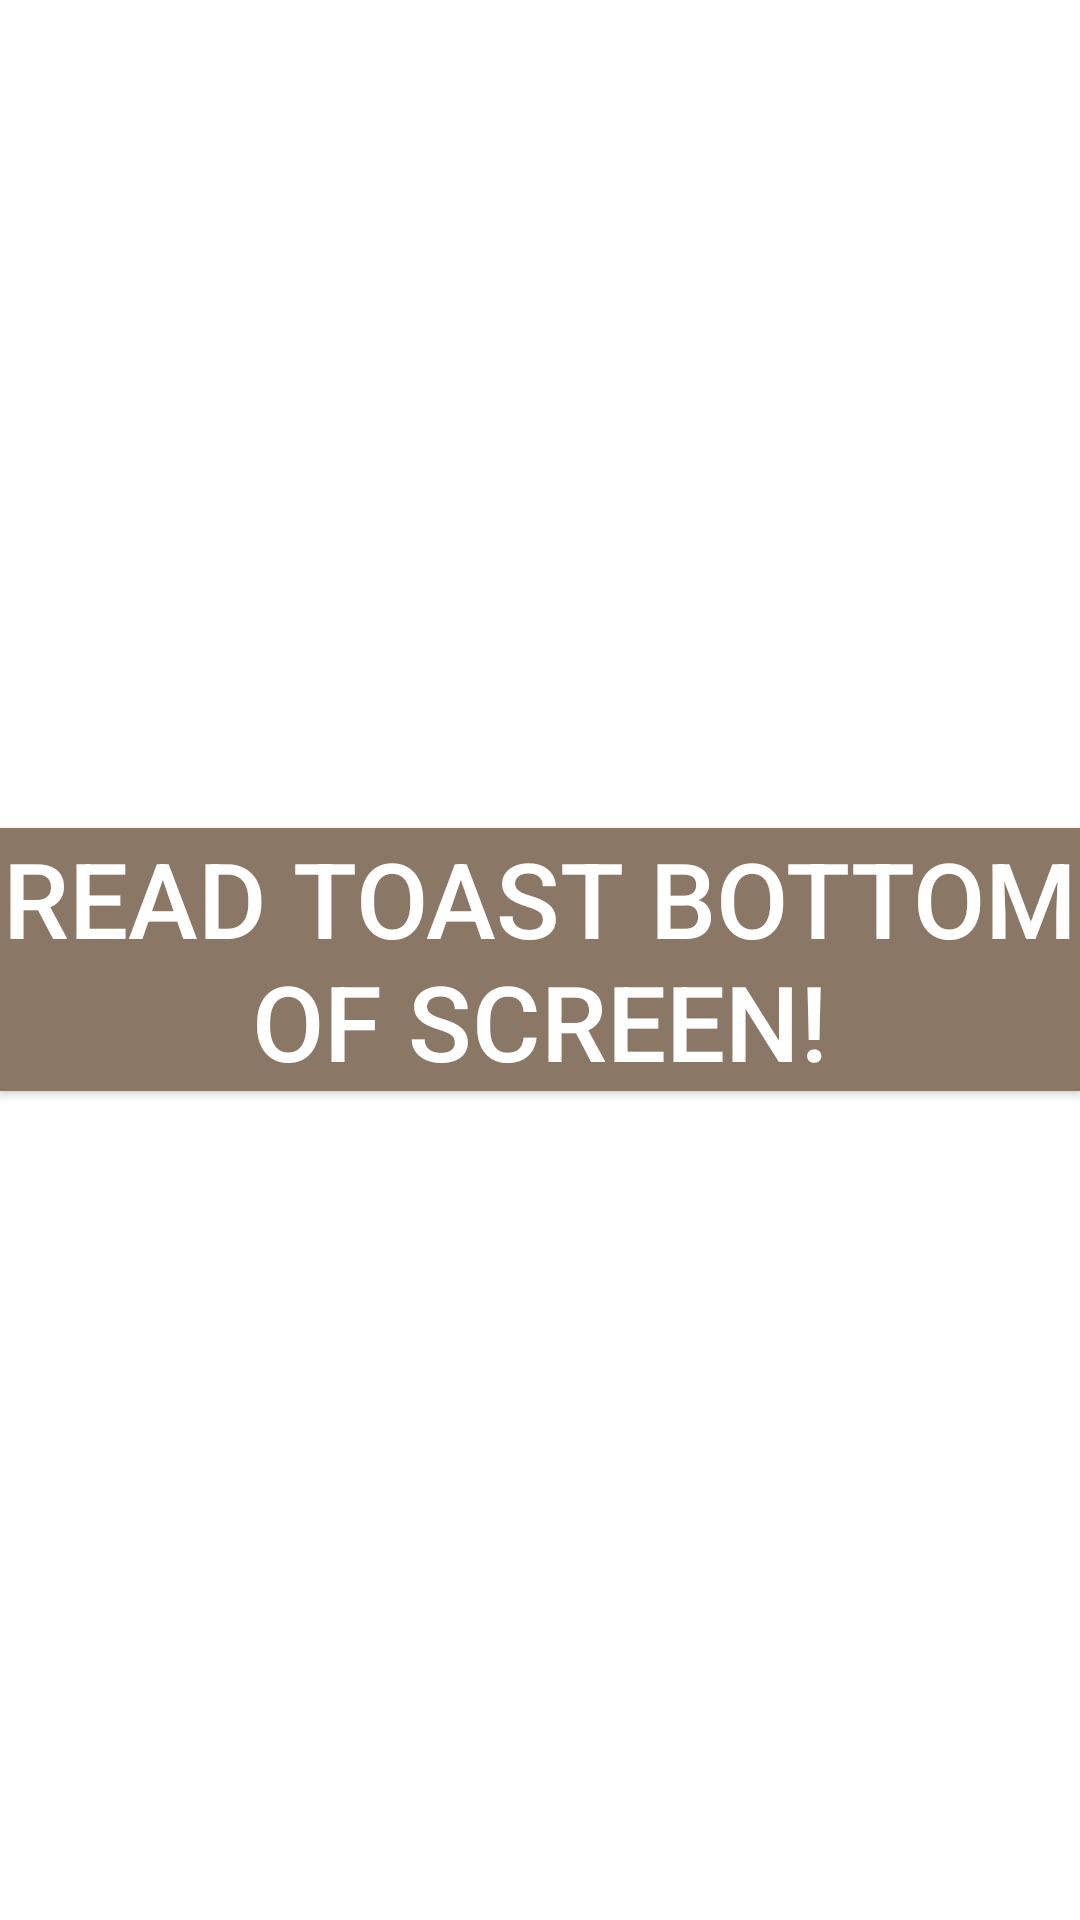

Android layout source for this screen:
<!-- AndroidManifest.xml: application theme Theme.P4CIS436 -->
<!-- res/layout/widget2.xml -->
<?xml version="1.0" encoding="utf-8"?>

<RelativeLayout xmlns:android="http://schemas.android.com/apk/res/android"
    android:layout_width="match_parent"
    android:layout_height="match_parent"
    android:orientation="vertical">

    <Button
        android:id="@+id/readtoast"
        android:layout_width="wrap_content"
        android:layout_height="wrap_content"
        android:layout_marginTop="30dp"
        android:layout_centerVertical="true"
        android:background="#8b7765"
        android:text="Read Toast Bottom of Screen!"
        android:textSize="35dp"
        android:textColor="@color/white"
        android:onClick="setText"/>

</RelativeLayout>
<!-- resources referenced by this layout -->
<resources>
  <style name="Theme.P4CIS436" parent="Theme.MaterialComponents.DayNight.DarkActionBar">
          
          <item name="colorPrimary">@color/purple_500</item>
          <item name="colorPrimaryVariant">@color/purple_700</item>
          <item name="colorOnPrimary">@color/white</item>
          
          <item name="colorSecondary">@color/teal_200</item>
          <item name="colorSecondaryVariant">@color/teal_700</item>
          <item name="colorOnSecondary">@color/black</item>
          
          <item name="android:statusBarColor" tools:targetApi="l">?attr/colorPrimaryVariant</item>
          
      </style>
  <!-- not gathered from this repository: default colours our renderer supplied (Android Studio template values) -->
  <color name="purple_500">#FF6200EE</color>
  <color name="purple_700">#FF3700B3</color>
  <color name="teal_200">#FF03DAC5</color>
  <color name="teal_700">#FF018786</color>
  <color name="black">#FF000000</color>
  <color name="white">#FFFFFFFF</color>
</resources>
